The GitHub repository springboardmentor200310m/Inters_Branches contains a labelled image folder "dataset" with 27 categories: accordion, acoustic guitar, banjo, bass guitar, clarinet, cymbals, dobro, electric guitar, floor tom, harmonica, harmonium, hi-hats, horn, keyboard, mandolin, organ, piano, saxophone, shakers, tambourine, trombone, trumpet, ukulele, violin, cowbell, flute, vibraphone. Examples follow, each with its label.

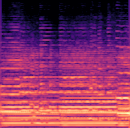
Label: saxophone

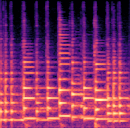
Label: banjo

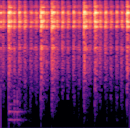
Label: tambourine

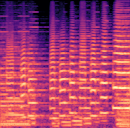
Label: trumpet

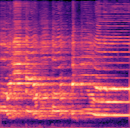
Label: harmonica

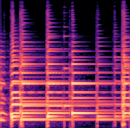
Label: ukulele
